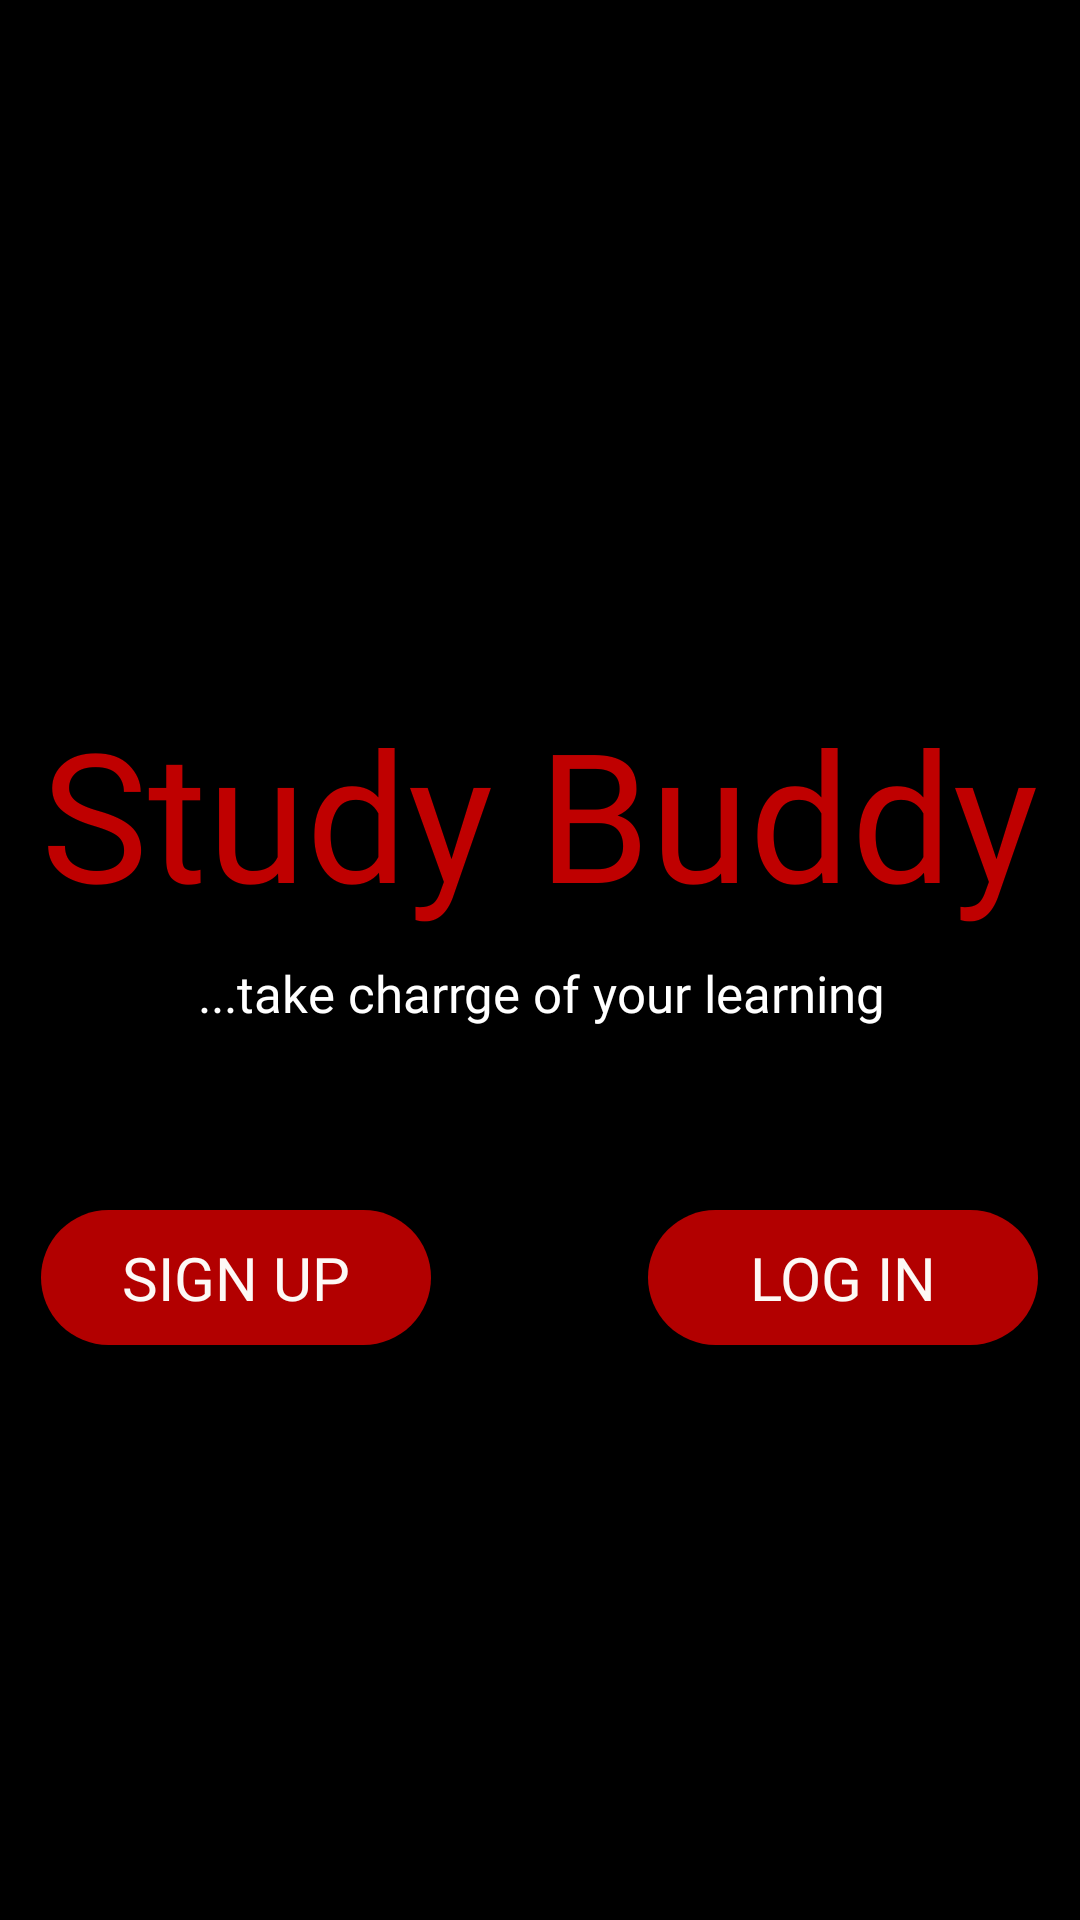

Reconstruct the res/layout file that produces this screen, plus the resources it refers to.
<!-- AndroidManifest.xml: application theme AppTheme -->
<!-- res/layout/activity_welcome_page.xml -->
<?xml version="1.0" encoding="utf-8"?>
<androidx.constraintlayout.widget.ConstraintLayout xmlns:android="http://schemas.android.com/apk/res/android"
    xmlns:app="http://schemas.android.com/apk/res-auto"
    xmlns:tools="http://schemas.android.com/tools"
    android:layout_width="match_parent"
    android:background="@android:color/black"
    android:layout_height="match_parent"
    tools:context=".WelcomePage">

    <TextView
        android:id="@+id/studybuddy"
        android:layout_width="wrap_content"
        android:layout_height="wrap_content"
        android:layout_alignParentLeft="true"
        android:layout_alignParentTop="true"
        android:fontFamily="@font/vamp"
        android:text="@string/studybuddy"
        android:textAlignment="center"
        android:textColor="#BF0000"
        android:textSize="60sp"
        app:layout_constraintBottom_toBottomOf="parent"
        app:layout_constraintEnd_toEndOf="parent"
        app:layout_constraintHorizontal_bias="0.494"
        app:layout_constraintStart_toStartOf="parent"
        app:layout_constraintTop_toTopOf="parent"
        app:layout_constraintVertical_bias="0.412" />

    <TextView
        android:id="@+id/take_charrg"
        android:layout_width="wrap_content"
        android:layout_height="wrap_content"
        android:textAlignment="center"
        android:layout_alignParentLeft="true"
        android:layout_alignParentTop="true"
        android:gravity="top"
        android:text="@string/take_charrg"
        android:textColor="#FFFFFF"
        android:fontFamily="@font/chill"
        android:textSize="17sp"
        app:layout_constraintBottom_toBottomOf="parent"
        app:layout_constraintEnd_toEndOf="@+id/studybuddy"
        app:layout_constraintHorizontal_bias="0.505"
        app:layout_constraintStart_toStartOf="@+id/studybuddy"
        app:layout_constraintTop_toBottomOf="@+id/studybuddy"
        app:layout_constraintVertical_bias="0.029" />

    <Button
        android:id="@+id/sign_up"
        android:layout_width="130dp"
        android:layout_height="45dp"
        android:layout_alignParentStart="true"
        android:layout_alignParentTop="true"
        android:background="@drawable/sign_up_rounded"
        android:backgroundTint="#BF0000"
        android:fontFamily="@font/karlabolditalic"
        android:gravity="center_horizontal|center_vertical"
        android:onClick="openSignUp"
        android:shadowRadius="4"
        android:text="@string/sign_up"
        android:textColor="#FDF9F6"
        android:textSize="20sp"
        app:layout_constraintBottom_toBottomOf="parent"
        app:layout_constraintEnd_toStartOf="@+id/log_in"
        app:layout_constraintHorizontal_bias="0.0"
        app:layout_constraintStart_toStartOf="@+id/studybuddy"
        app:layout_constraintTop_toBottomOf="@+id/take_charrg"
        app:layout_constraintVertical_bias="0.241" />

    <Button
        android:id="@+id/log_in"
        android:layout_width="130dp"
        android:layout_height="45dp"
        android:layout_alignParentStart="true"
        android:layout_alignParentTop="true"
        android:background="@drawable/sign_up_rounded"
        android:backgroundTint="#BF0000"
        android:fontFamily="@font/karlabolditalic"
        android:gravity="center_horizontal|center_vertical"
        android:onClick="openLogIn"
        android:shadowRadius="4"
        android:text="@string/log_in"
        android:textColor="#FDF9F6"
        android:textSize="20sp"
        app:layout_constraintBottom_toBottomOf="parent"
        app:layout_constraintEnd_toEndOf="@+id/studybuddy"
        app:layout_constraintTop_toBottomOf="@+id/take_charrg"
        app:layout_constraintVertical_bias="0.241" />


</androidx.constraintlayout.widget.ConstraintLayout>
<!-- resources referenced by this layout -->
<resources>
  <!-- drawable sign_up_rounded (drawable) -->
  <?xml version="1.0" encoding="utf-8"?>
  <shape xmlns:android="http://schemas.android.com/apk/res/android"
      android:shape="rectangle">
      <solid android:color="#eeffffff" />
      <corners android:bottomRightRadius="100dp"
          android:bottomLeftRadius="100dp"
          android:topRightRadius="100dp"
          android:topLeftRadius="100dp"/>
  
  </shape>
  <string name="log_in">Log In</string>
  <string name="sign_up">Sign Up</string>
  <string name="studybuddy">Study Buddy</string>
  <string name="take_charrg">...take charrge of your learning</string>
  <style name="AppTheme" parent="Theme.AppCompat.Light.DarkActionBar">
          
          <item name="colorPrimary">#000000</item>
          <item name="colorPrimaryDark">@color/colorPrimaryDark</item>
          <item name="colorAccent">@color/colorAccent</item>
      </style>
  <!-- not gathered from this repository: default colours our renderer supplied (Android Studio template values) -->
  <color name="colorPrimaryDark">#FF3700B3</color>
  <color name="colorAccent">#FF03DAC5</color>
</resources>
